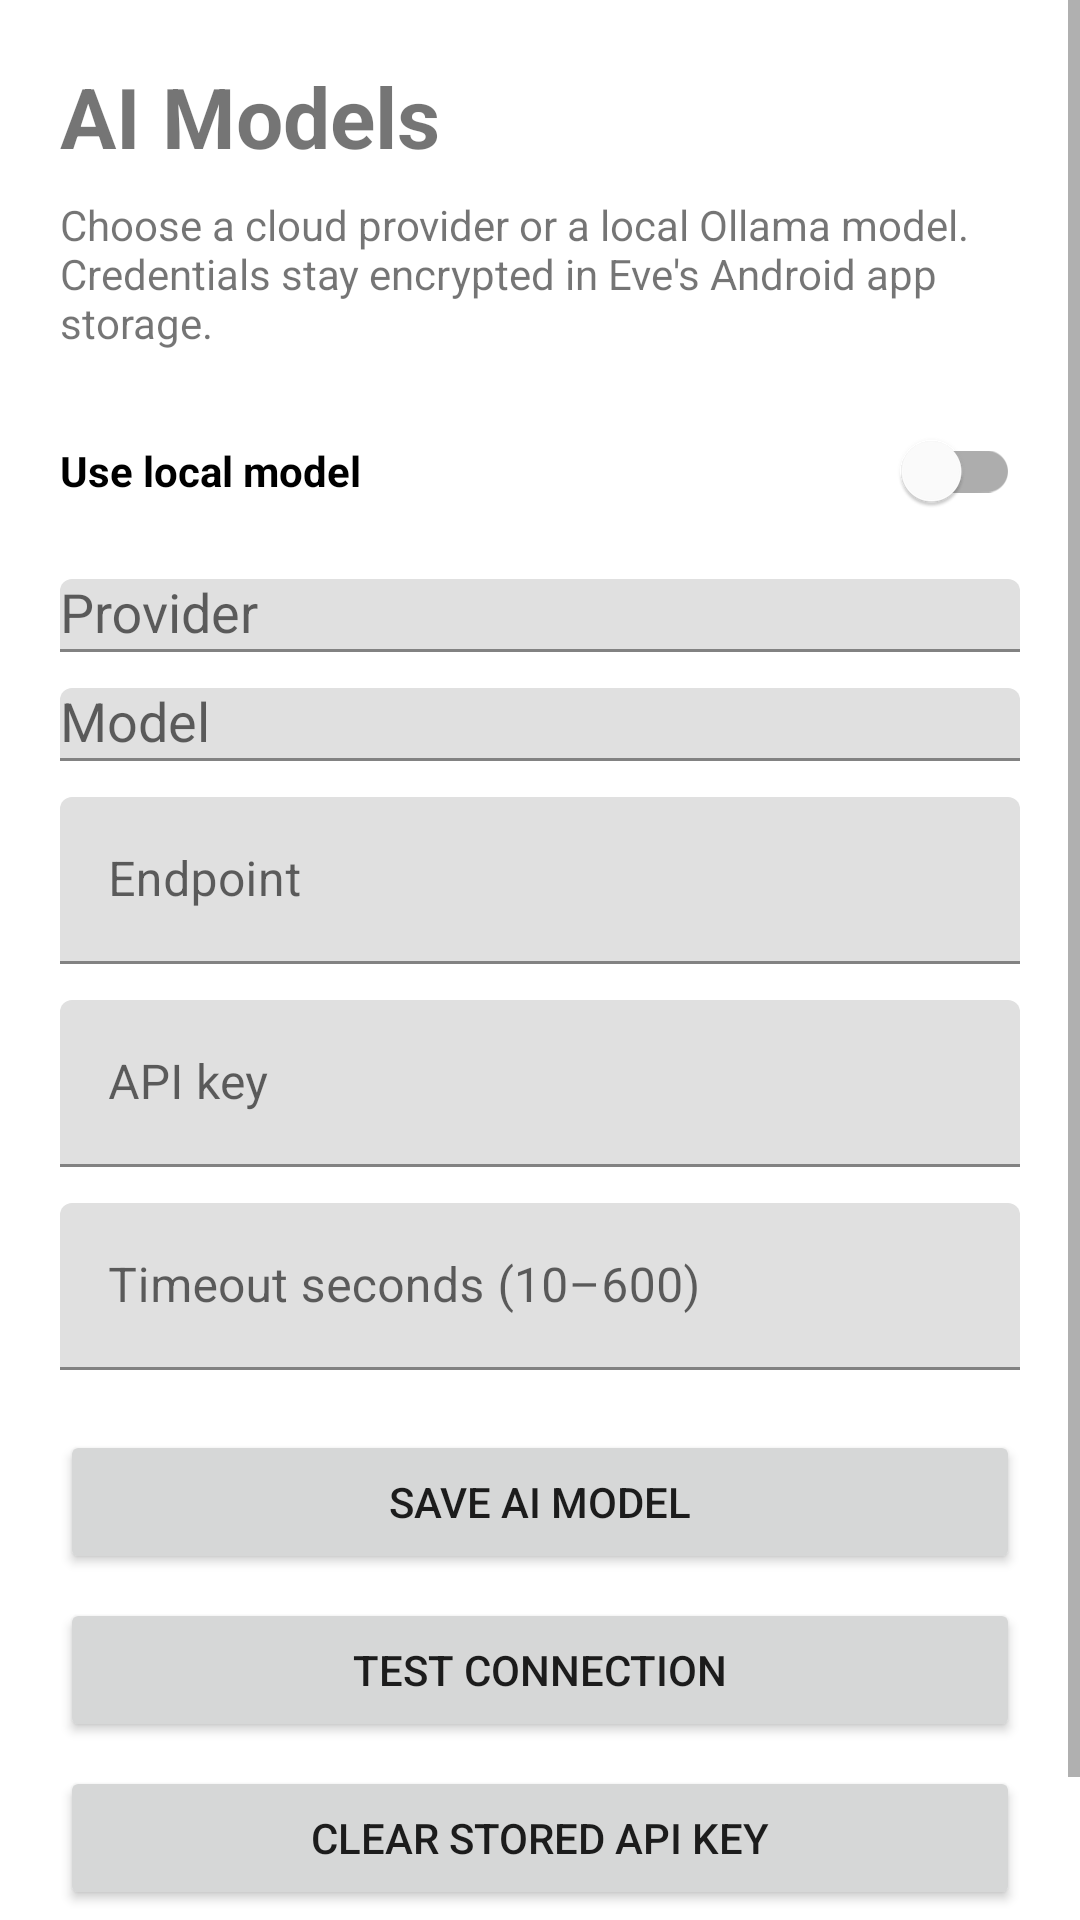

Produce the Android XML layout that renders to this screen, including the resource entries it uses.
<!-- AndroidManifest.xml: application theme Theme.EveAgent -->
<!-- res/layout/fragment_model_settings.xml -->
<?xml version="1.0" encoding="utf-8"?>
<ScrollView xmlns:android="http://schemas.android.com/apk/res/android"
    xmlns:app="http://schemas.android.com/apk/res-auto"
    android:layout_width="match_parent" android:layout_height="match_parent">
    <LinearLayout android:layout_width="match_parent" android:layout_height="wrap_content"
        android:orientation="vertical" android:padding="20dp">
        <TextView android:layout_width="match_parent" android:layout_height="wrap_content"
            android:text="AI Models" android:textSize="28sp" android:textStyle="bold" />
        <TextView android:layout_width="match_parent" android:layout_height="wrap_content"
            android:layout_marginTop="8dp" android:text="Choose a cloud provider or a local Ollama model. Credentials stay encrypted in Eve's Android app storage." />

        <com.google.android.material.switchmaterial.SwitchMaterial
            android:id="@+id/localMode" android:layout_width="match_parent" android:layout_height="wrap_content"
            android:layout_marginTop="16dp" android:text="Use local model" android:textStyle="bold"
            app:useMaterialThemeColors="true" />

        <com.google.android.material.textfield.TextInputLayout android:layout_width="match_parent" android:layout_height="wrap_content" android:layout_marginTop="12dp">
            <AutoCompleteTextView android:id="@+id/providerDropdown" android:layout_width="match_parent" android:layout_height="wrap_content" android:hint="Provider" android:inputType="none" />
        </com.google.android.material.textfield.TextInputLayout>

        <com.google.android.material.textfield.TextInputLayout android:layout_width="match_parent" android:layout_height="wrap_content" android:layout_marginTop="12dp">
            <AutoCompleteTextView android:id="@+id/modelDropdown" android:layout_width="match_parent" android:layout_height="wrap_content" android:hint="Model" android:inputType="none" />
        </com.google.android.material.textfield.TextInputLayout>

        <com.google.android.material.textfield.TextInputLayout android:layout_width="match_parent" android:layout_height="wrap_content" android:layout_marginTop="12dp">
            <com.google.android.material.textfield.TextInputEditText android:id="@+id/baseUrl" android:layout_width="match_parent" android:layout_height="wrap_content" android:hint="Endpoint" android:inputType="textUri" />
        </com.google.android.material.textfield.TextInputLayout>

        <com.google.android.material.textfield.TextInputLayout android:layout_width="match_parent" android:layout_height="wrap_content" android:layout_marginTop="12dp" android:hint="API key">
            <com.google.android.material.textfield.TextInputEditText android:id="@+id/apiKey" android:layout_width="match_parent" android:layout_height="wrap_content" android:inputType="textPassword" />
        </com.google.android.material.textfield.TextInputLayout>

        <com.google.android.material.textfield.TextInputLayout android:layout_width="match_parent" android:layout_height="wrap_content" android:layout_marginTop="12dp">
            <com.google.android.material.textfield.TextInputEditText android:id="@+id/timeout" android:layout_width="match_parent" android:layout_height="wrap_content" android:hint="Timeout seconds (10–600)" android:inputType="number" />
        </com.google.android.material.textfield.TextInputLayout>

        <Button android:id="@+id/saveModel" android:layout_width="match_parent" android:layout_height="wrap_content" android:layout_marginTop="20dp" android:text="Save AI Model" />
        <Button android:id="@+id/testModel" android:layout_width="match_parent" android:layout_height="wrap_content" android:layout_marginTop="8dp" android:text="Test Connection" />
        <Button android:id="@+id/clearKey" android:layout_width="match_parent" android:layout_height="wrap_content" android:layout_marginTop="8dp" android:text="Clear Stored API Key" />
        <TextView android:id="@+id/status" android:layout_width="match_parent" android:layout_height="wrap_content" android:layout_marginTop="16dp" />
    </LinearLayout>
</ScrollView>
<!-- resources referenced by this layout -->
<resources>
  <style name="Theme.EveAgent" parent="Theme.MaterialComponents.DayNight.NoActionBar">
          <item name="colorPrimary">@color/purple_500</item>
          <item name="colorPrimaryVariant">@color/purple_700</item>
          <item name="colorOnPrimary">@color/white</item>
          <item name="colorSecondary">@color/teal_200</item>
          <item name="colorSecondaryVariant">@color/teal_700</item>
          <item name="colorOnSecondary">@color/black</item>
          <item name="android:statusBarColor" tools:targetApi="l">?attr/colorPrimaryVariant</item>
      </style>
  <color name="purple_500">#FF6200EE</color>
  <color name="purple_700">#FF3700B3</color>
  <color name="white">#FFFFFFFF</color>
  <color name="teal_200">#FF03DAC5</color>
  <color name="teal_700">#FF018786</color>
  <color name="black">#FF000000</color>
</resources>
